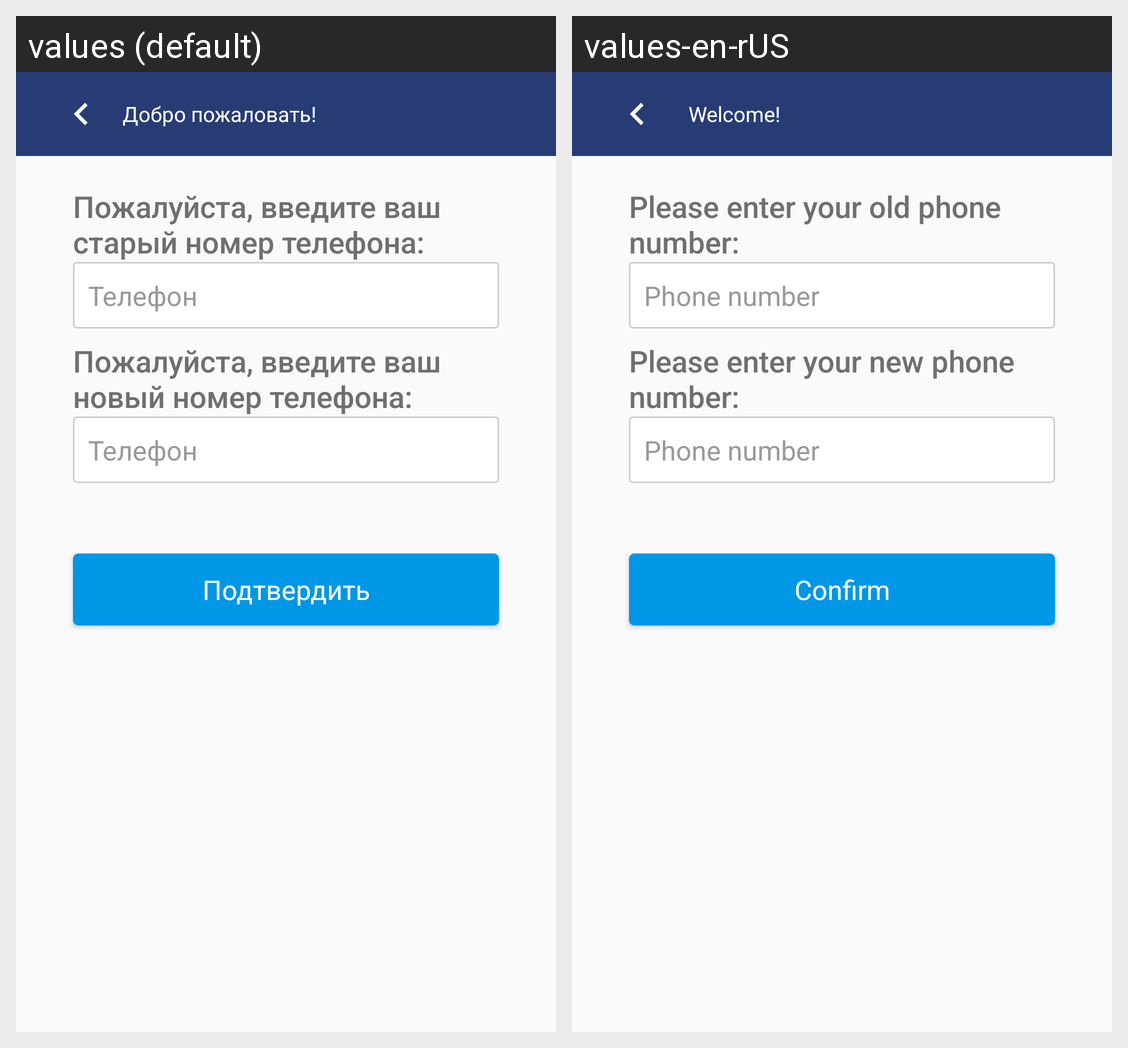

The same Android screen rendered under two of its app's locales, left to right. List the strings drawn on it with the default value and each locale's translation.
Android screen res/layout/change_phone_number.xml rendered under 2 locales, left to right: values (default), values-en-rUS. Device: Nexus 5 (rendered at 1080×1920; each locale shown at half size, 540×960, under a caption strip naming it); theme AppTheme.
Strings drawn on this screen, with the default value and each locale's value (text and hints the layout hard-codes, and strings that could not be matched under every locale, appear in the picture but are not listed):

please_enter_new_phone_number
  values: Пожалуйста, введите ваш новый номер телефона:
  values-en-rUS: Please enter your new phone number:

please_enter_old_phone_number
  values: Пожалуйста, введите ваш старый номер телефона:
  values-en-rUS: Please enter your old phone number:

phone_format_hint
  values: Телефон
  values-en-rUS: Phone number

confirm
  values: Подтвердить
  values-en-rUS: Confirm

welcome_action_bar_title
  values: Добро пожаловать!
  values-en-rUS:   Welcome!
